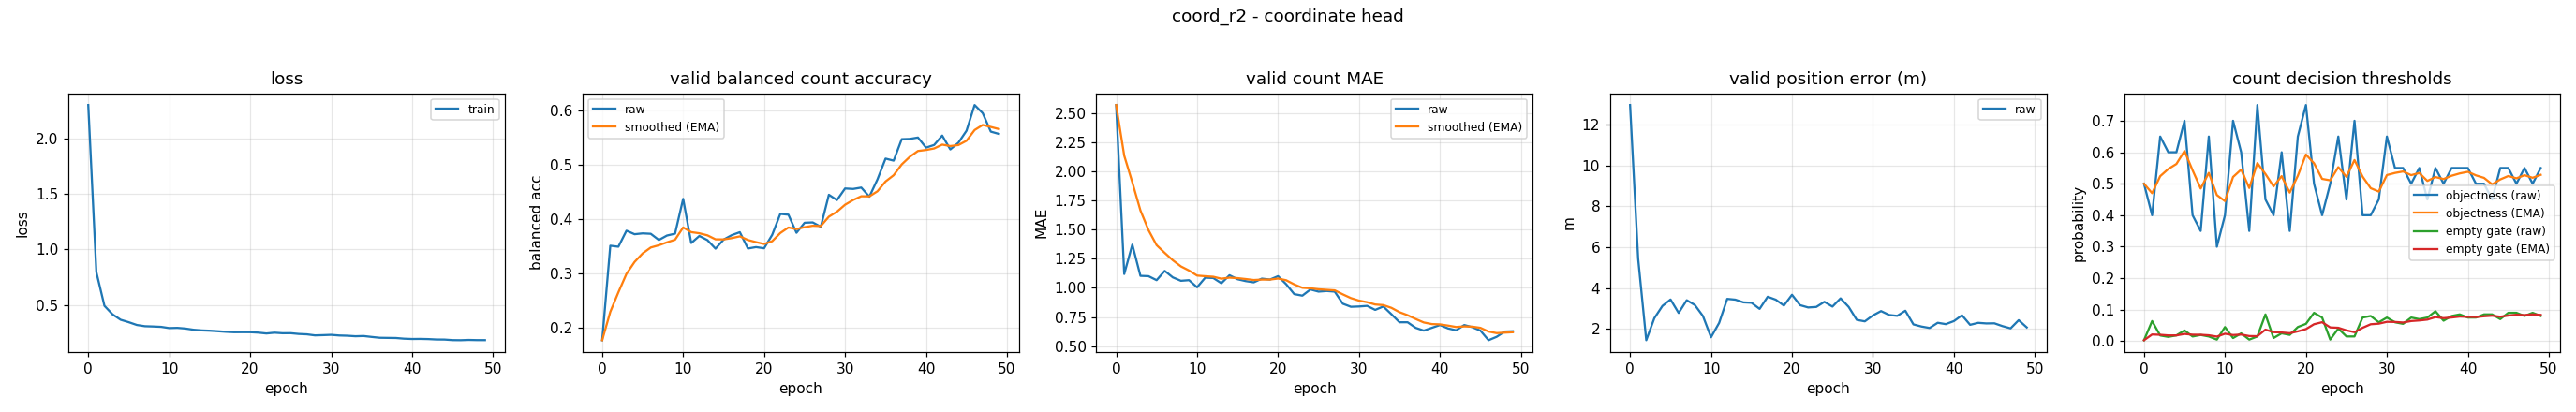

The file beside this chart, header and first rows:
epoch, train_loss, valid_bal, valid_bal_smoothed, valid_mae, valid_mae_smoothed, valid_error_m, valid_threshold, valid_threshold_smoothed, valid_empty_threshold, valid_empty_threshold_smoothed
0, 2.299, 0.1767, 0.1767, 2.572, 2.572, 12.97, 0.5, 0.5, 0.003009, 0.003009
1, 0.7971, 0.3508, 0.2289, 1.12, 2.136, 5.43, 0.4, 0.47, 0.06385, 0.02126
2, 0.4934, 0.349, 0.2649, 1.372, 1.907, 1.438, 0.65, 0.524, 0.01805, 0.0203
3, 0.4166, 0.3785, 0.299, 1.104, 1.666, 2.519, 0.6, 0.5468, 0.01368, 0.01831
4, 0.3681, 0.372, 0.3209, 1.101, 1.497, 3.12, 0.6, 0.5628, 0.01837, 0.01833
5, 0.346, 0.3735, 0.3367, 1.066, 1.368, 3.435, 0.7, 0.6039, 0.03402, 0.02304
6, 0.3211, 0.3728, 0.3475, 1.146, 1.301, 2.774, 0.4, 0.5428, 0.01485, 0.02058
7, 0.3099, 0.3614, 0.3517, 1.09, 1.238, 3.399, 0.35, 0.4849, 0.01979, 0.02034
8, 0.3075, 0.3696, 0.357, 1.061, 1.185, 3.165, 0.65, 0.5344, 0.01492, 0.01872
9, 0.3042, 0.373, 0.3618, 1.066, 1.149, 2.624, 0.3, 0.4641, 0.004964, 0.01459
10, 0.2931, 0.4371, 0.3844, 1.005, 1.106, 1.583, 0.4, 0.4449, 0.04474, 0.02364
11, 0.2951, 0.3558, 0.3758, 1.088, 1.101, 2.286, 0.7, 0.5214, 0.009913, 0.01952
12, 0.2891, 0.3688, 0.3737, 1.085, 1.096, 3.465, 0.6, 0.545, 0.02472, 0.02108
13, 0.2783, 0.3611, 0.3699, 1.04, 1.079, 3.427, 0.35, 0.4865, 0.004972, 0.01625
14, 0.2723, 0.3454, 0.3626, 1.109, 1.088, 3.294, 0.75, 0.5655, 0.01492, 0.01585
15, 0.2695, 0.3621, 0.3624, 1.074, 1.084, 3.274, 0.45, 0.5309, 0.08494, 0.03658
16, 0.2648, 0.3703, 0.3648, 1.059, 1.076, 2.974, 0.4, 0.4916, 0.009973, 0.0286
17, 0.2596, 0.3757, 0.3681, 1.048, 1.068, 3.57, 0.6, 0.5241, 0.02496, 0.02751
18, 0.2561, 0.3457, 0.3613, 1.08, 1.071, 3.424, 0.35, 0.4719, 0.01995, 0.02524
19, 0.2564, 0.3483, 0.3574, 1.072, 1.072, 3.138, 0.65, 0.5253, 0.04493, 0.03115
20, 0.2562, 0.3461, 0.354, 1.101, 1.08, 3.666, 0.75, 0.5927, 0.05498, 0.0383
21, 0.2523, 0.3709, 0.3591, 1.032, 1.066, 3.156, 0.5, 0.5649, 0.08996, 0.0538
22, 0.2447, 0.4094, 0.3742, 0.9468, 1.03, 3.043, 0.4, 0.5154, 0.07496, 0.06014
23, 0.2517, 0.408, 0.3843, 0.9335, 1.001, 3.069, 0.5, 0.5108, 0.004995, 0.0436
24, 0.2468, 0.3746, 0.3814, 0.9867, 0.9968, 3.319, 0.65, 0.5526, 0.03996, 0.04251
25, 0.2474, 0.3931, 0.3849, 0.9681, 0.9882, 3.086, 0.45, 0.5218, 0.015, 0.03425
26, 0.2404, 0.3937, 0.3875, 0.9734, 0.9838, 3.491, 0.7, 0.5753, 0.01499, 0.02848
27, 0.2371, 0.3857, 0.387, 0.9681, 0.9791, 3.072, 0.4, 0.5227, 0.07495, 0.04242
28, 0.2277, 0.4447, 0.4043, 0.8644, 0.9446, 2.436, 0.4, 0.4859, 0.07996, 0.05368
29, 0.2298, 0.4349, 0.4135, 0.8378, 0.9126, 2.362, 0.45, 0.4751, 0.05998, 0.05557
30, 0.2326, 0.4563, 0.4263, 0.8404, 0.8909, 2.653, 0.65, 0.5276, 0.07496, 0.06139
31, 0.2267, 0.4554, 0.435, 0.8457, 0.8774, 2.866, 0.55, 0.5343, 0.05999, 0.06097
32, 0.2245, 0.4579, 0.4419, 0.8112, 0.8575, 2.675, 0.55, 0.539, 0.05499, 0.05918
33, 0.2198, 0.4411, 0.4417, 0.8404, 0.8524, 2.631, 0.5, 0.5273, 0.07499, 0.06392
34, 0.222, 0.473, 0.4511, 0.7739, 0.8289, 2.884, 0.55, 0.5341, 0.06999, 0.06574
35, 0.2136, 0.5113, 0.4691, 0.7048, 0.7916, 2.212, 0.45, 0.5089, 0.075, 0.06852
36, 0.2061, 0.5075, 0.4806, 0.7048, 0.7656, 2.108, 0.55, 0.5212, 0.09499, 0.07646
37, 0.205, 0.5471, 0.5006, 0.6569, 0.733, 2.037, 0.5, 0.5149, 0.065, 0.07302
38, 0.204, 0.5476, 0.5147, 0.633, 0.703, 2.293, 0.55, 0.5254, 0.07999, 0.07511
39, 0.1979, 0.5502, 0.5253, 0.6569, 0.6892, 2.226, 0.55, 0.5328, 0.08499, 0.07808
40, 0.1951, 0.5315, 0.5272, 0.6809, 0.6867, 2.376, 0.55, 0.5379, 0.075, 0.07715
41, 0.1959, 0.5364, 0.53, 0.6516, 0.6761, 2.66, 0.5, 0.5266, 0.075, 0.07651
42, 0.1942, 0.5538, 0.5371, 0.6356, 0.664, 2.193, 0.5, 0.5186, 0.085, 0.07905
43, 0.1906, 0.5282, 0.5344, 0.6809, 0.6691, 2.29, 0.45, 0.498, 0.085, 0.08084
44, 0.19, 0.5406, 0.5363, 0.6622, 0.667, 2.261, 0.55, 0.5136, 0.07, 0.07759
45, 0.1849, 0.5627, 0.5442, 0.633, 0.6568, 2.266, 0.55, 0.5245, 0.09, 0.08131
46, 0.1841, 0.61, 0.5639, 0.5505, 0.6249, 2.129, 0.5, 0.5172, 0.09, 0.08392
47, 0.1866, 0.595, 0.5733, 0.5798, 0.6114, 2.019, 0.55, 0.527, 0.08, 0.08274
48, 0.1849, 0.561, 0.5696, 0.625, 0.6155, 2.421, 0.5, 0.5189, 0.09, 0.08492
49, 0.1847, 0.5568, 0.5657, 0.6277, 0.6191, 2.065, 0.55, 0.5282, 0.08, 0.08344
